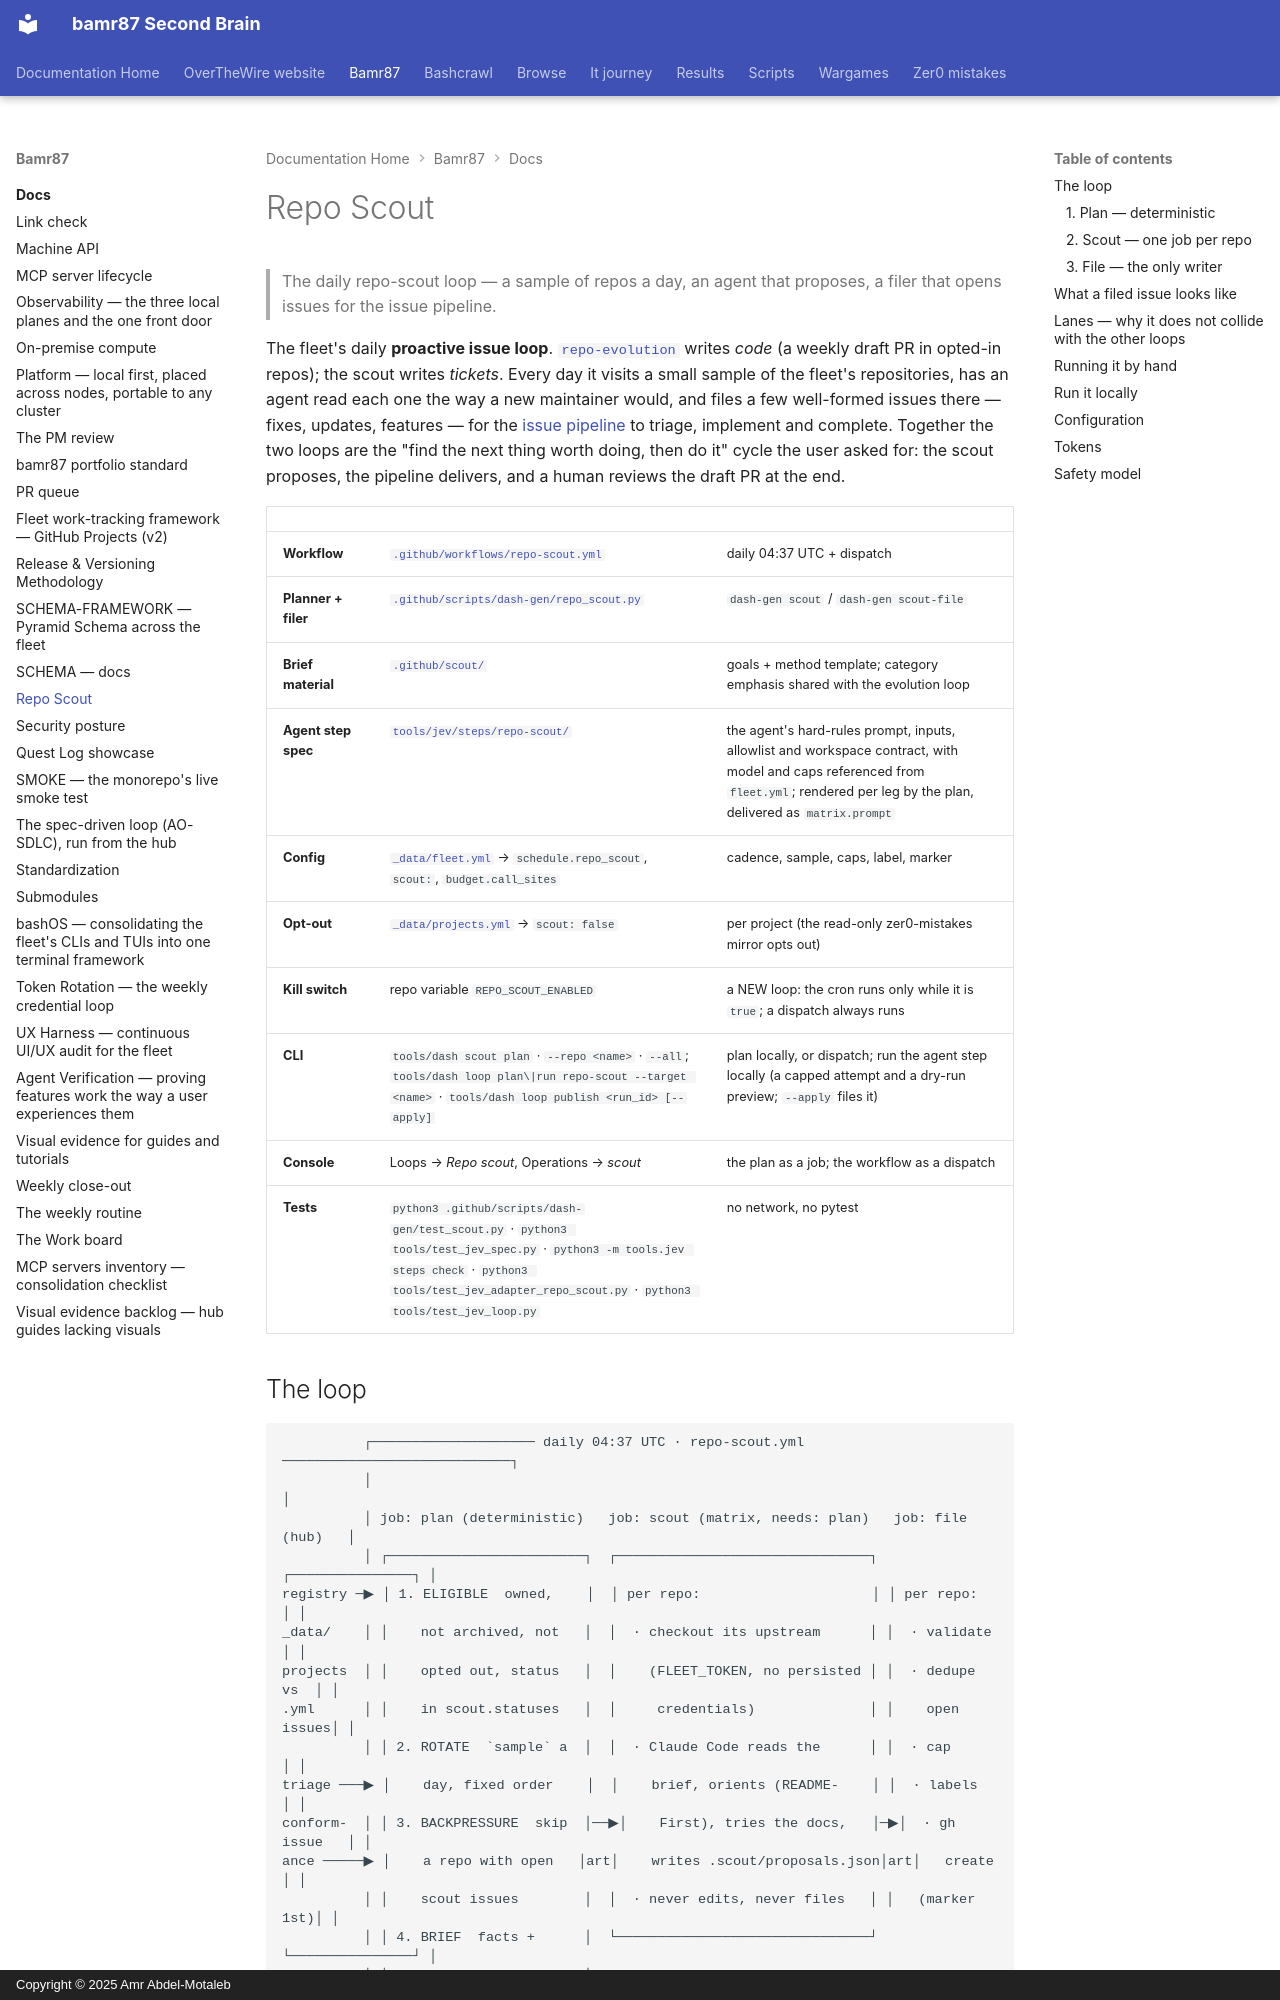

repository: bamr87/README · page: bamr87/docs/SCOUT/index.html · generator: mkdocs · copyright: Copyright © 2025 Amr Abdel-Motaleb

---
source_file: docs/SCOUT.md
source_repo: bamr87/bamr87
source_url: https://github.com/bamr87/bamr87/blob/main/docs/SCOUT.md
title: Repo Scout
---
# Repo Scout

> The daily repo-scout loop — a sample of repos a day, an agent that proposes, a filer that opens issues for the issue pipeline.

The fleet's daily **proactive issue loop**. [`repo-evolution`](EVOLUTION.md) writes *code* (a weekly draft PR in opted-in repos); the scout writes *tickets*. Every day it visits a small sample of the fleet's repositories, has an agent read each one the way a new maintainer would, and files a few well-formed issues there — fixes, updates, features — for the [issue pipeline](ISSUE-PIPELINE.md) to triage, implement and complete. Together the two loops are the "find the next thing worth doing, then do it" cycle the user asked for: the scout proposes, the pipeline delivers, and a human reviews the draft PR at the end.

| | | |
| --- | --- | --- |
| **Workflow** | [`.github/workflows/repo-scout.yml`](../dot-github/workflows/repo-scout.yml) | daily 04:37 UTC + dispatch |
| **Planner + filer** | [`.github/scripts/dash-gen/repo_scout.py`](../dot-github/scripts/dash-gen/repo_scout.py) | `dash-gen scout` / `dash-gen scout-file` |
| **Brief material** | [`.github/scout/`](../dot-github/scout/) | goals + method template; category emphasis shared with the evolution loop |
| **Agent step spec** | [`tools/jev/steps/repo-scout/`](../tools/jev/steps/README.md) | the agent's hard-rules prompt, inputs, allowlist and workspace contract, with model and caps referenced from `fleet.yml`; rendered per leg by the plan, delivered as `matrix.prompt` |
| **Config** | [`_data/fleet.yml`](../_data/fleet.yml) → `schedule.repo_scout`, `scout:`, `budget.call_sites` | cadence, sample, caps, label, marker |
| **Opt-out** | [`_data/projects.yml`](../_data/projects.yml) → `scout: false` | per project (the read-only zer0-mistakes mirror opts out) |
| **Kill switch** | repo variable `REPO_SCOUT_ENABLED` | a NEW loop: the cron runs only while it is `true`; a dispatch always runs |
| **CLI** | `tools/dash scout plan` · `--repo <name>` · `--all`; `tools/dash loop plan\|run repo-scout --target <name>` · `tools/dash loop publish <run_id> [--apply]` | plan locally, or dispatch; run the agent step locally (a capped attempt and a dry-run preview; `--apply` files it) |
| **Console** | Loops → *Repo scout*, Operations → *scout* | the plan as a job; the workflow as a dispatch |
| **Tests** | `python3 .github/scripts/dash-gen/test_scout.py` · `python3 tools/test_jev_spec.py` · `python3 -m tools.jev steps check` · `python3 tools/test_jev_adapter_repo_scout.py` · `python3 tools/test_jev_loop.py` | no network, no pytest |
